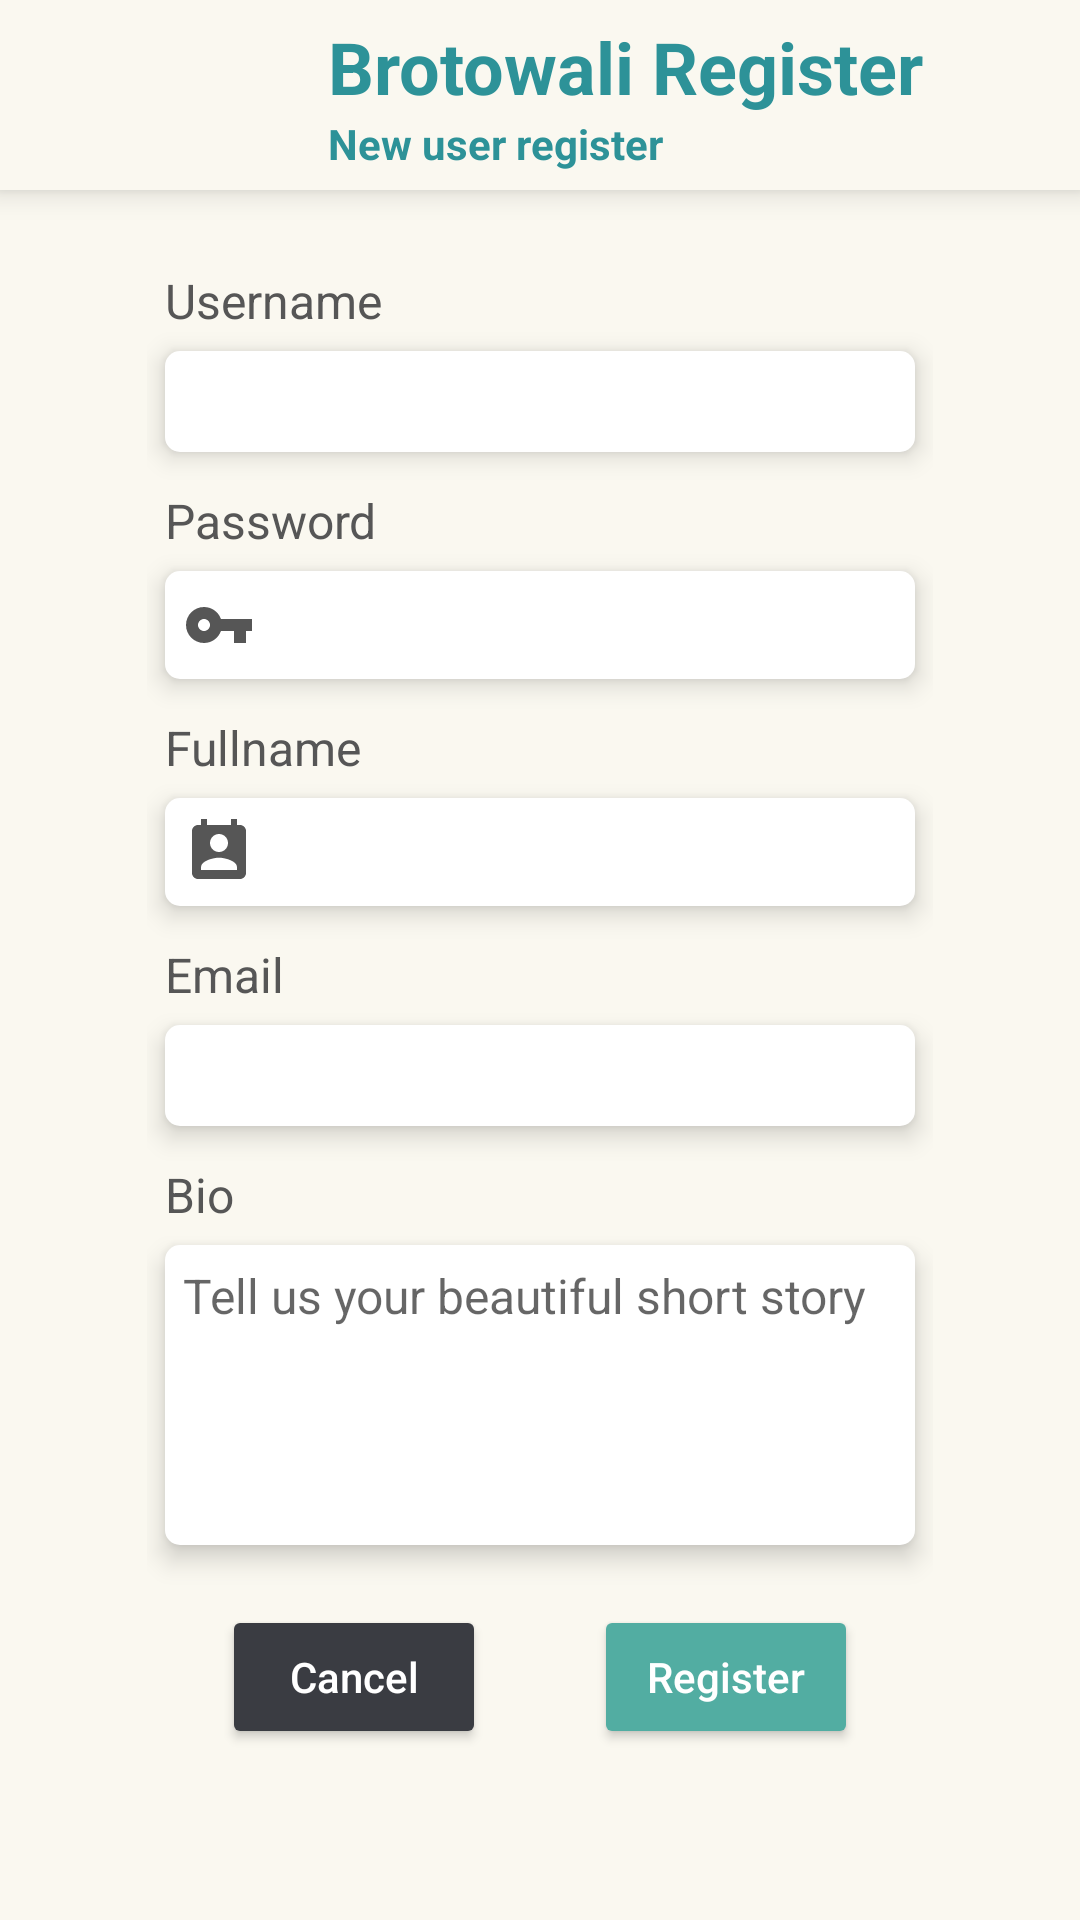

Android layout source for this screen:
<!-- AndroidManifest.xml: application theme Theme.Dictionary -->
<!-- res/layout/activity_register.xml -->
<?xml version="1.0" encoding="utf-8"?>
<LinearLayout xmlns:android="http://schemas.android.com/apk/res/android"
    xmlns:tools="http://schemas.android.com/tools"
    android:layout_width="match_parent"
    android:layout_height="match_parent"
    android:orientation="vertical"
    android:background="@color/milk"
    tools:context=".Register">
    <LinearLayout
        android:layout_width="match_parent"
        android:layout_height="wrap_content"
        android:orientation="horizontal"
        android:gravity="center"
        android:elevation="@dimen/size_6"
        android:background="@color/milk"
        android:padding="@dimen/size_6">
        <ImageView
            android:layout_width="@dimen/size_45"
            android:layout_height="@dimen/size_45"
            android:src="@drawable/godong1"/>
        <LinearLayout
            android:layout_width="wrap_content"
            android:layout_height="wrap_content"
            android:layout_marginStart="@dimen/size_12"
            android:orientation="vertical">
            <TextView
                android:layout_width="match_parent"
                android:layout_height="wrap_content"
                android:textSize="@dimen/text_24"
                android:textColor="@color/tc_macaron"
                android:textAlignment="textStart"
                android:textStyle="bold"
                android:text="Brotowali Register"/>
            <TextView
                android:layout_width="match_parent"
                android:layout_height="wrap_content"
                android:textSize="@dimen/text_14"
                android:textColor="@color/tc_macaron"
                android:textAlignment="textStart"
                android:textStyle="bold"
                android:text="New user register"/>
        </LinearLayout>
    </LinearLayout>
    <LinearLayout
        android:layout_width="wrap_content"
        android:layout_height="wrap_content"
        android:orientation="vertical"
        android:layout_gravity="center"
        android:layout_marginTop="@dimen/size_20"
        android:padding="@dimen/size_6">
        <TextView
            android:layout_width="wrap_content"
            android:layout_height="wrap_content"
            android:textSize="@dimen/text_16"
            android:textColor="@color/dark_grey"
            android:layout_marginHorizontal="@dimen/size_6"
            android:text="Username"/>
        <EditText
            android:id="@+id/regis_username"
            android:layout_width="@dimen/size_250"
            android:layout_height="wrap_content"
            android:textSize="@dimen/text_16"
            android:inputType="text"
            android:padding="@dimen/size_6"
            android:textColor="@color/dark_grey"
            android:layout_marginTop="@dimen/size_6"
            android:background="@drawable/round_white"
            android:drawableStart="@drawable/ic_user"
            android:elevation="@dimen/size_5"
            android:layout_marginHorizontal="@dimen/size_6"
            android:drawablePadding="@dimen/size_6"/>
        <TextView
            android:layout_width="wrap_content"
            android:layout_height="wrap_content"
            android:layout_marginTop="@dimen/size_12"
            android:textSize="@dimen/text_16"
            android:textColor="@color/dark_grey"
            android:layout_marginHorizontal="@dimen/size_6"
            android:text="Password"/>
        <EditText
            android:id="@+id/regis_password"
            android:layout_width="@dimen/size_250"
            android:layout_height="wrap_content"
            android:textSize="@dimen/text_16"
            android:inputType="textPassword"
            android:padding="@dimen/size_6"
            android:textColor="@color/dark_grey"
            android:layout_marginTop="@dimen/size_6"
            android:background="@drawable/round_white"
            android:drawableStart="@drawable/ic_key"
            android:elevation="@dimen/size_5"
            android:layout_marginHorizontal="@dimen/size_6"
            android:drawablePadding="@dimen/size_6"/>
        <TextView
            android:layout_width="wrap_content"
            android:layout_height="wrap_content"
            android:layout_marginTop="@dimen/size_12"
            android:textSize="@dimen/text_16"
            android:layout_marginHorizontal="@dimen/size_6"
            android:textColor="@color/dark_grey"
            android:text="Fullname"/>
        <EditText
            android:id="@+id/regis_name"
            android:layout_width="@dimen/size_250"
            android:layout_height="wrap_content"
            android:textSize="@dimen/text_16"
            android:inputType="text"
            android:padding="@dimen/size_6"
            android:textColor="@color/dark_grey"
            android:layout_marginTop="@dimen/size_6"
            android:background="@drawable/round_white"
            android:drawableStart="@drawable/ic_contact"
            android:elevation="@dimen/size_5"
            android:layout_marginHorizontal="@dimen/size_6"
            android:drawablePadding="@dimen/size_6"/>
        <TextView
            android:layout_width="wrap_content"
            android:layout_height="wrap_content"
            android:layout_marginTop="@dimen/size_12"
            android:textSize="@dimen/text_16"
            android:layout_marginHorizontal="@dimen/size_6"
            android:textColor="@color/dark_grey"
            android:text="Email"/>
        <EditText
            android:id="@+id/regis_email"
            android:layout_width="@dimen/size_250"
            android:layout_height="wrap_content"
            android:textSize="@dimen/text_16"
            android:inputType="textEmailAddress"
            android:padding="@dimen/size_6"
            android:textColor="@color/dark_grey"
            android:layout_marginTop="@dimen/size_6"
            android:background="@drawable/round_white"
            android:drawableStart="@drawable/ic_email"
            android:elevation="@dimen/size_5"
            android:layout_marginHorizontal="@dimen/size_6"
            android:drawablePadding="@dimen/size_6"/>
        <TextView
            android:layout_width="wrap_content"
            android:layout_height="wrap_content"
            android:layout_marginTop="@dimen/size_12"
            android:textSize="@dimen/text_16"
            android:layout_marginHorizontal="@dimen/size_6"
            android:textColor="@color/dark_grey"
            android:text="Bio"/>
        <EditText
            android:id="@+id/regis_bio"
            android:layout_width="@dimen/size_250"
            android:layout_height="@dimen/size_100"
            android:textSize="@dimen/text_16"
            android:inputType="textMultiLine"
            android:gravity="top|left"
            android:padding="@dimen/size_6"
            android:textColor="@color/dark_grey"
            android:layout_marginTop="@dimen/size_6"
            android:background="@drawable/round_white"
            android:elevation="@dimen/size_5"
            android:layout_marginHorizontal="@dimen/size_6"
            android:drawablePadding="@dimen/size_6"
            android:hint="Tell us your beautiful short story"/>
        <LinearLayout
            android:layout_width="match_parent"
            android:layout_height="wrap_content"
            android:orientation="horizontal"
            android:gravity="center"
            android:layout_marginTop="@dimen/size_20"
            android:layout_marginHorizontal="@dimen/size_6">
            <Button
                android:id="@+id/regis_cancel"
                android:layout_width="wrap_content"
                android:layout_height="wrap_content"
                android:backgroundTint="@color/antarctics"
                android:textAllCaps="false"
                android:textColor="@color/white"
                android:layout_marginEnd="@dimen/size_18"
                android:text="Cancel"/>
            <Button
                android:id="@+id/regis_register"
                android:layout_width="wrap_content"
                android:layout_height="wrap_content"
                android:backgroundTint="@color/emerald"
                android:textAllCaps="false"
                android:textColor="@color/white"
                android:layout_marginStart="@dimen/size_18"
                android:text="Register"/>
        </LinearLayout>
    </LinearLayout>
</LinearLayout>
<!-- resources referenced by this layout -->
<resources>
  <color name="antarctics">#3a3c42</color>
  <color name="dark_grey">#565656</color>
  <color name="emerald">#52ada2</color>
  <color name="milk">#faf8f0</color>
  <color name="tc_macaron">#2D9298</color>
  <color name="white">#FFFFFFFF</color>
  <dimen name="size_100">100dp</dimen>
  <dimen name="size_12">12dp</dimen>
  <dimen name="size_18">18dp</dimen>
  <dimen name="size_20">20dp</dimen>
  <dimen name="size_250">250dp</dimen>
  <dimen name="size_45">45dp</dimen>
  <dimen name="size_5">5dp</dimen>
  <dimen name="size_6">6dp</dimen>
  <dimen name="text_14">14sp</dimen>
  <dimen name="text_16">16sp</dimen>
  <dimen name="text_24">24sp</dimen>
  <!-- drawable ic_contact (drawable) -->
  <vector android:height="24dp" android:tint="#565656"
      android:viewportHeight="24" android:viewportWidth="24"
      android:width="24dp" xmlns:android="http://schemas.android.com/apk/res/android">
      <path android:fillColor="@android:color/white" android:pathData="M19,3h-1L18,1h-2v2L8,3L8,1L6,1v2L5,3c-1.11,0 -2,0.9 -2,2v14c0,1.1 0.89,2 2,2h14c1.1,0 2,-0.9 2,-2L21,5c0,-1.1 -0.9,-2 -2,-2zM12,6c1.66,0 3,1.34 3,3s-1.34,3 -3,3 -3,-1.34 -3,-3 1.34,-3 3,-3zM18,18L6,18v-1c0,-2 4,-3.1 6,-3.1s6,1.1 6,3.1v1z"/>
  </vector>
  <!-- drawable ic_key (drawable) -->
  <vector android:height="24dp" android:tint="#565656"
      android:viewportHeight="24" android:viewportWidth="24"
      android:width="24dp" xmlns:android="http://schemas.android.com/apk/res/android">
      <path android:fillColor="@android:color/white" android:pathData="M12.65,10C11.83,7.67 9.61,6 7,6c-3.31,0 -6,2.69 -6,6s2.69,6 6,6c2.61,0 4.83,-1.67 5.65,-4H17v4h4v-4h2v-4H12.65zM7,14c-1.1,0 -2,-0.9 -2,-2s0.9,-2 2,-2 2,0.9 2,2 -0.9,2 -2,2z"/>
  </vector>
  <!-- drawable round_white (drawable) -->
  <?xml version="1.0" encoding="utf-8"?>
  <shape android:shape="rectangle" xmlns:android="http://schemas.android.com/apk/res/android">
      <solid android:color="@color/white"/>
      <corners android:radius="@dimen/size_5"/>
  </shape>
  <style name="Theme.Dictionary" parent="Theme.MaterialComponents.DayNight.DarkActionBar">
          
          <item name="colorPrimary">@color/antarctics</item>
          <item name="colorPrimaryVariant">@color/emerald</item>
          <item name="colorOnPrimary">@color/white</item>
          
          <item name="colorSecondary">@color/teal_200</item>
          <item name="colorSecondaryVariant">@color/teal_700</item>
          <item name="colorOnSecondary">@color/black</item>
          
          <item name="android:statusBarColor" tools:targetApi="l">?attr/colorPrimaryVariant</item>
          
      </style>
  <color name="teal_200">#FF03DAC5</color>
  <color name="teal_700">#FF018786</color>
  <color name="black">#FF000000</color>
</resources>
